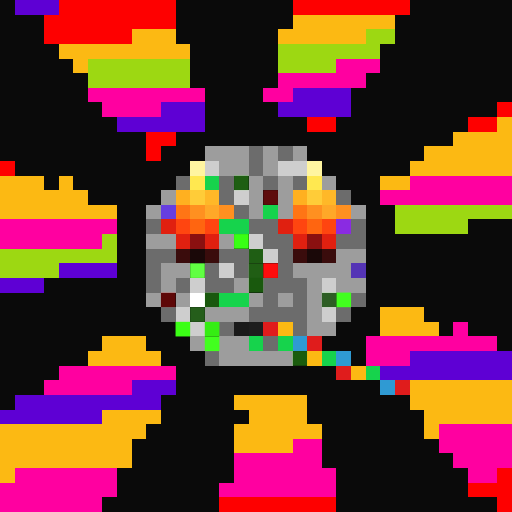
t = 0.00 s
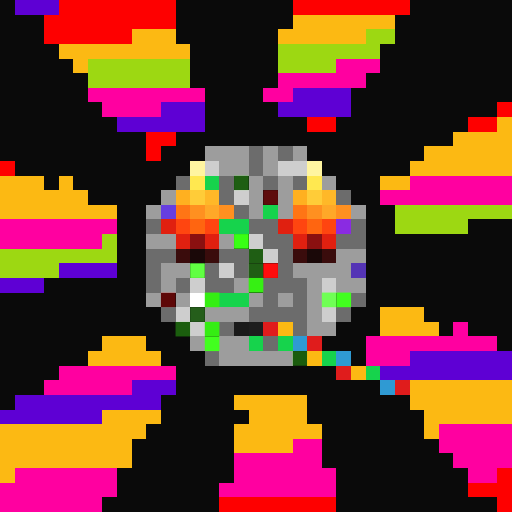
t = 0.06 s
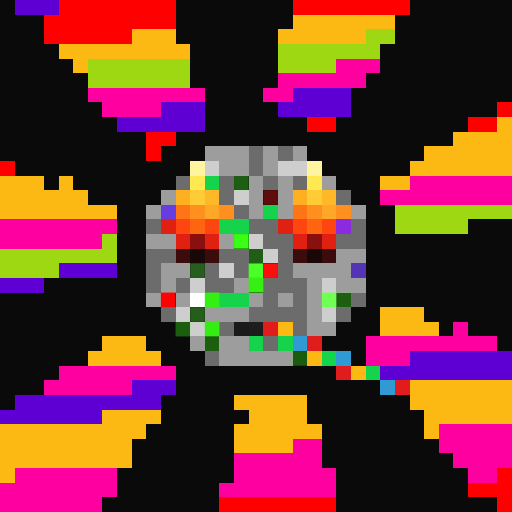
t = 0.19 s
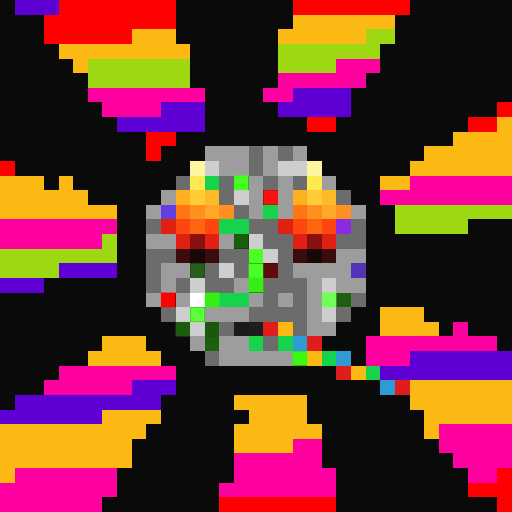
t = 0.25 s
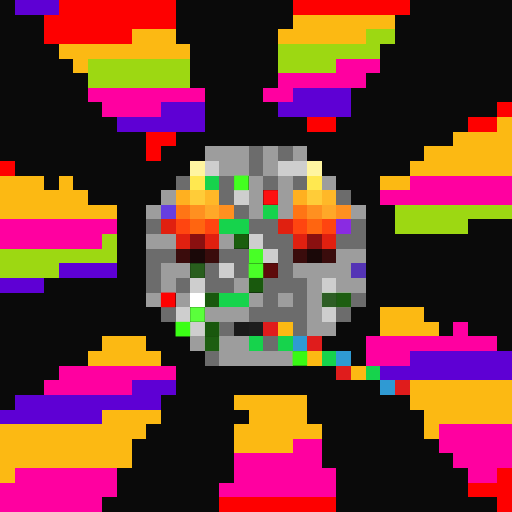
t = 0.31 s
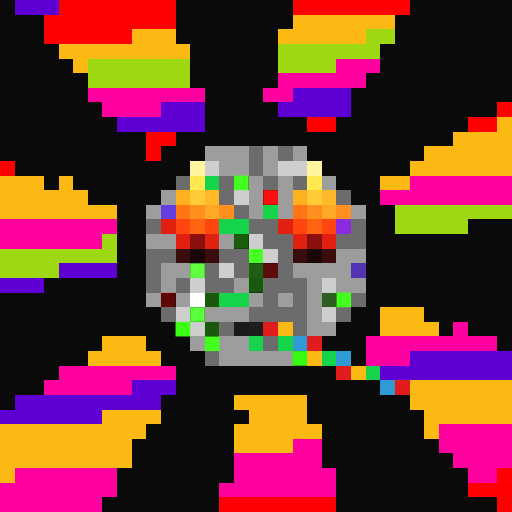
t = 0.44 s

The animated SVG that drew these frames (rendered in a browser with its animation timeline set to each time). Animation: 1 CSS @keyframes rule; one cycle of 0.50 s, repeats indefinitely.

<svg viewBox="0 0 35 35" shape-rendering="crispEdges" xmlns="http://www.w3.org/2000/svg"><style>@keyframes fl{0%,100%{opacity:1}50%{opacity:.34}}.a00{animation:fl 0.5s steps(1,end) 0.00s infinite}.a01{animation:fl 0.5s steps(1,end) -0.06s infinite}.a02{animation:fl 0.5s steps(1,end) -0.13s infinite}.a03{animation:fl 0.5s steps(1,end) -0.19s infinite}.a04{animation:fl 0.5s steps(1,end) -0.25s infinite}.a05{animation:fl 0.5s steps(1,end) -0.31s infinite}.a06{animation:fl 0.5s steps(1,end) -0.38s infinite}.a07{animation:fl 0.5s steps(1,end) -0.44s infinite}</style><rect width="35" height="35" fill="#0a0a0a"/><path fill="#5e00d4" d="M1 0h3v1H1zM20 6h4v1H20zM11 7h3v1H11zM19 7h5v1H19zM8 8h6v1H8zM4 18h4v1H4zM0 19h3v1H0zM28 24h7v1H28zM26 25h9v1H26zM9 26h3v1H9zM1 27h10v1H1zM0 28h7v1H0z"/><path fill="#fe0000" d="M4 0h8v1H4zM20 0h8v1H20zM3 1h9v1H3zM3 2h6v1H3zM34 7h1v1H34zM21 8h2v1H21zM32 8h2v1H32zM10 9h2v1H10zM10 10h1v1H10zM0 11h1v1H0zM34 32h1v1H34zM32 33h3v1H32zM15 34h8v1H15zM34 34h1v1H34z"/><path fill="#fcb913" d="M20 1h7v1H20zM9 2h3v1H9zM19 2h6v1H19zM4 3h9v1H4zM5 4h1v1H5zM34 8h1v1H34zM31 9h4v1H31zM29 10h6v1H29zM28 11h7v1H28zM0 12h3v1H0zM4 12h1v1H4zM26 12h2v1H26zM0 13h6v1H0zM0 14h8v1H0zM26 21h3v1H26zM19 22h1v1H19zM26 22h4v1H26zM7 23h3v1H7zM6 24h5v1H6zM21 24h1v1H21zM24 25h1v1H24zM28 26h7v1H28zM16 27h5v1H16zM28 27h7v1H28zM7 28h4v1H7zM17 28h4v1H17zM29 28h6v1H29zM0 29h10v1H0zM16 29h6v1H16zM29 29h1v1H29zM0 30h9v1H0zM16 30h4v1H16zM0 31h9v1H0zM0 32h1v1H0z"/><path fill="#9dd812" d="M25 2h2v1H25zM19 3h7v1H19zM6 4h7v1H6zM19 4h4v1H19zM6 5h7v1H6zM27 14h8v1H27zM27 15h5v1H27zM7 16h1v1H7zM0 17h8v1H0zM0 18h4v1H0z"/><path fill="#ff00a0" d="M23 4h3v1H23zM19 5h6v1H19zM6 6h8v1H6zM18 6h2v1H18zM7 7h4v1H7zM28 12h7v1H28zM26 13h9v1H26zM0 15h8v1H0zM0 16h7v1H0zM31 22h1v1H31zM25 23h9v1H25zM25 24h3v1H25zM4 25h8v1H4zM3 26h6v1H3zM30 29h5v1H30zM20 30h2v1H20zM30 30h5v1H30zM16 31h6v1H16zM31 31h4v1H31zM1 32h7v1H1zM16 32h7v1H16zM32 32h2v1H32zM0 33h8v1H0zM15 33h8v1H15zM0 34h7v1H0z"/><path fill="#9d9d9d" d="M14 10h3v1H14zM18 10h1v1H18zM20 10h1v1H20zM15 11h2v1H15zM18 11h1v1H18zM17 12h1v1H17zM19 12h1v1H19zM22 12h1v1H22zM11 13h1v1H11zM17 13h1v1H17zM19 13h1v1H19zM10 14h1v1H10zM17 14h1v1H17zM19 14h1v1H19zM24 14h1v1H24zM10 16h2v1H10zM15 16h1v1H15zM23 17h2v1H23zM11 18h2v1H11zM20 18h4v1H20zM11 19h1v1H11zM16 19h1v1H16zM21 19h1v1H21zM23 19h2v1H23zM10 20h1v1H10zM12 20h1v1H12zM17 20h1v1H17zM19 20h1v1H19zM21 20h1v1H21zM14 21h3v1H14zM21 21h1v1H21zM21 22h2v1H21zM13 23h1v1H13zM15 23h2v1H15zM15 24h5v1H15z"/><path fill="#6c6c6c" d="M17 10h1v1H17zM19 10h1v1H19zM17 11h1v1H17zM12 12h1v1H12zM15 12h1v1H15zM18 12h1v1H18zM20 12h1v1H20zM15 13h1v1H15zM23 13h1v1H23zM16 14h1v1H16zM10 15h1v1H10zM17 15h2v1H17zM24 15h1v1H24zM18 16h2v1H18zM23 16h2v1H23zM10 17h2v1H10zM15 17h2v1H15zM19 17h1v1H19zM10 18h1v1H10zM14 18h1v1H14zM16 18h1v1H16zM19 18h1v1H19zM10 19h1v1H10zM12 19h1v1H12zM14 19h2v1H14zM18 19h3v1H18zM18 20h1v1H18zM20 20h1v1H20zM24 20h1v1H24zM11 21h1v1H11zM17 21h4v1H17zM23 21h1v1H23zM15 22h1v1H15zM20 22h1v1H20zM18 23h1v1H18zM14 24h1v1H14z"/><path fill="#fff5a0" d="M13 11h1v1H13zM21 11h1v1H21z"/><path fill="#cecece" d="M14 11h1v1H14zM19 11h2v1H19zM16 13h1v1H16zM17 16h1v1H17zM18 17h1v1H18zM15 18h1v1H15zM13 19h1v1H13zM22 19h1v1H22zM12 21h1v1H12zM22 21h1v1H22zM13 22h1v1H13z"/><path fill="#ffe850" d="M13 12h1v1H13zM21 12h1v1H21z"/><path fill="#16d34c" d="M14 12h1v1H14zM18 14h1v1H18zM15 15h2v1H15zM15 20h2v1H15zM17 23h1v1H17zM19 23h1v1H19zM22 24h1v1H22zM25 25h1v1H25z"/><rect x="16" y="12" width="1" height="1" fill="#43ff20" class="a05"/><path fill="#ffb020" d="M12 13h1v1H12zM20 13h1v1H20z"/><path fill="#ffcc38" d="M13 13h1v1H13zM21 13h1v1H21z"/><path fill="#ffb828" d="M14 13h1v1H14zM22 13h1v1H22z"/><rect x="18" y="13" width="1" height="1" fill="#fe1010" class="a04"/><path fill="#663ee0" d="M11 14h1v1H11z"/><path fill="#ff7515" d="M12 14h1v1H12zM20 14h1v1H20z"/><path fill="#ff9020" d="M13 14h1v1H13zM15 14h1v1H15zM21 14h1v1H21zM23 14h1v1H23z"/><path fill="#ffa828" d="M14 14h1v1H14zM22 14h1v1H22z"/><path fill="#e02010" d="M11 15h1v1H11zM19 15h1v1H19zM12 16h1v1H12zM14 16h1v1H14zM20 16h1v1H20zM22 16h1v1H22z"/><path fill="#ff4510" d="M12 15h1v1H12zM14 15h1v1H14zM20 15h1v1H20zM22 15h1v1H22z"/><path fill="#ff6510" d="M13 15h1v1H13zM21 15h1v1H21z"/><path fill="#8a2be2" d="M23 15h1v1H23z"/><path fill="#8a1010" d="M13 16h1v1H13zM21 16h1v1H21z"/><rect x="16" y="16" width="1" height="1" fill="#39ff14" class="a01"/><path fill="#3a0c0c" d="M12 17h1v1H12zM14 17h1v1H14zM20 17h1v1H20zM22 17h1v1H22z"/><path fill="#1a0808" d="M13 17h1v1H13zM21 17h1v1H21z"/><rect x="17" y="17" width="1" height="1" fill="#48ff26" class="a05"/><rect x="13" y="18" width="1" height="1" fill="#60ff42" class="a02"/><rect x="17" y="18" width="1" height="1" fill="#49ff27" class="a06"/><rect x="18" y="18" width="1" height="1" fill="#fe0d0d" class="a01"/><path fill="#5434b5" d="M24 18h1v1H24z"/><rect x="17" y="19" width="1" height="1" fill="#36f013" class="a07"/><rect x="11" y="20" width="1" height="1" fill="#fe0101" class="a06"/><path fill="#ffffff" d="M13 20h1v1H13z"/><rect x="14" y="20" width="1" height="1" fill="#35ee13" class="a07"/><rect x="22" y="20" width="1" height="1" fill="#6fff55" class="a07"/><g fill="#42ff1f"><rect x="23" y="20" width="1" height="1" class="a02"/><rect x="14" y="23" width="1" height="1" class="a02"/></g><rect x="13" y="21" width="1" height="1" fill="#5aff3b" class="a05"/><rect x="12" y="22" width="1" height="1" fill="#3bff16" class="a03"/><rect x="14" y="22" width="1" height="1" fill="#35ed13" class="a01"/><path fill="#1a1a1a" d="M16 22h1v1H16z"/><path fill="#1d1d1d" d="M17 22h1v1H17z"/><path fill="#e01c1c" d="M18 22h1v1H18zM21 23h1v1H21zM23 25h1v1H23zM27 26h1v1H27z"/><path fill="#2f9ad3" d="M20 23h1v1H20zM23 24h1v1H23zM26 26h1v1H26z"/><rect x="20" y="24" width="1" height="1" fill="#38fa14" class="a05"/></svg>
